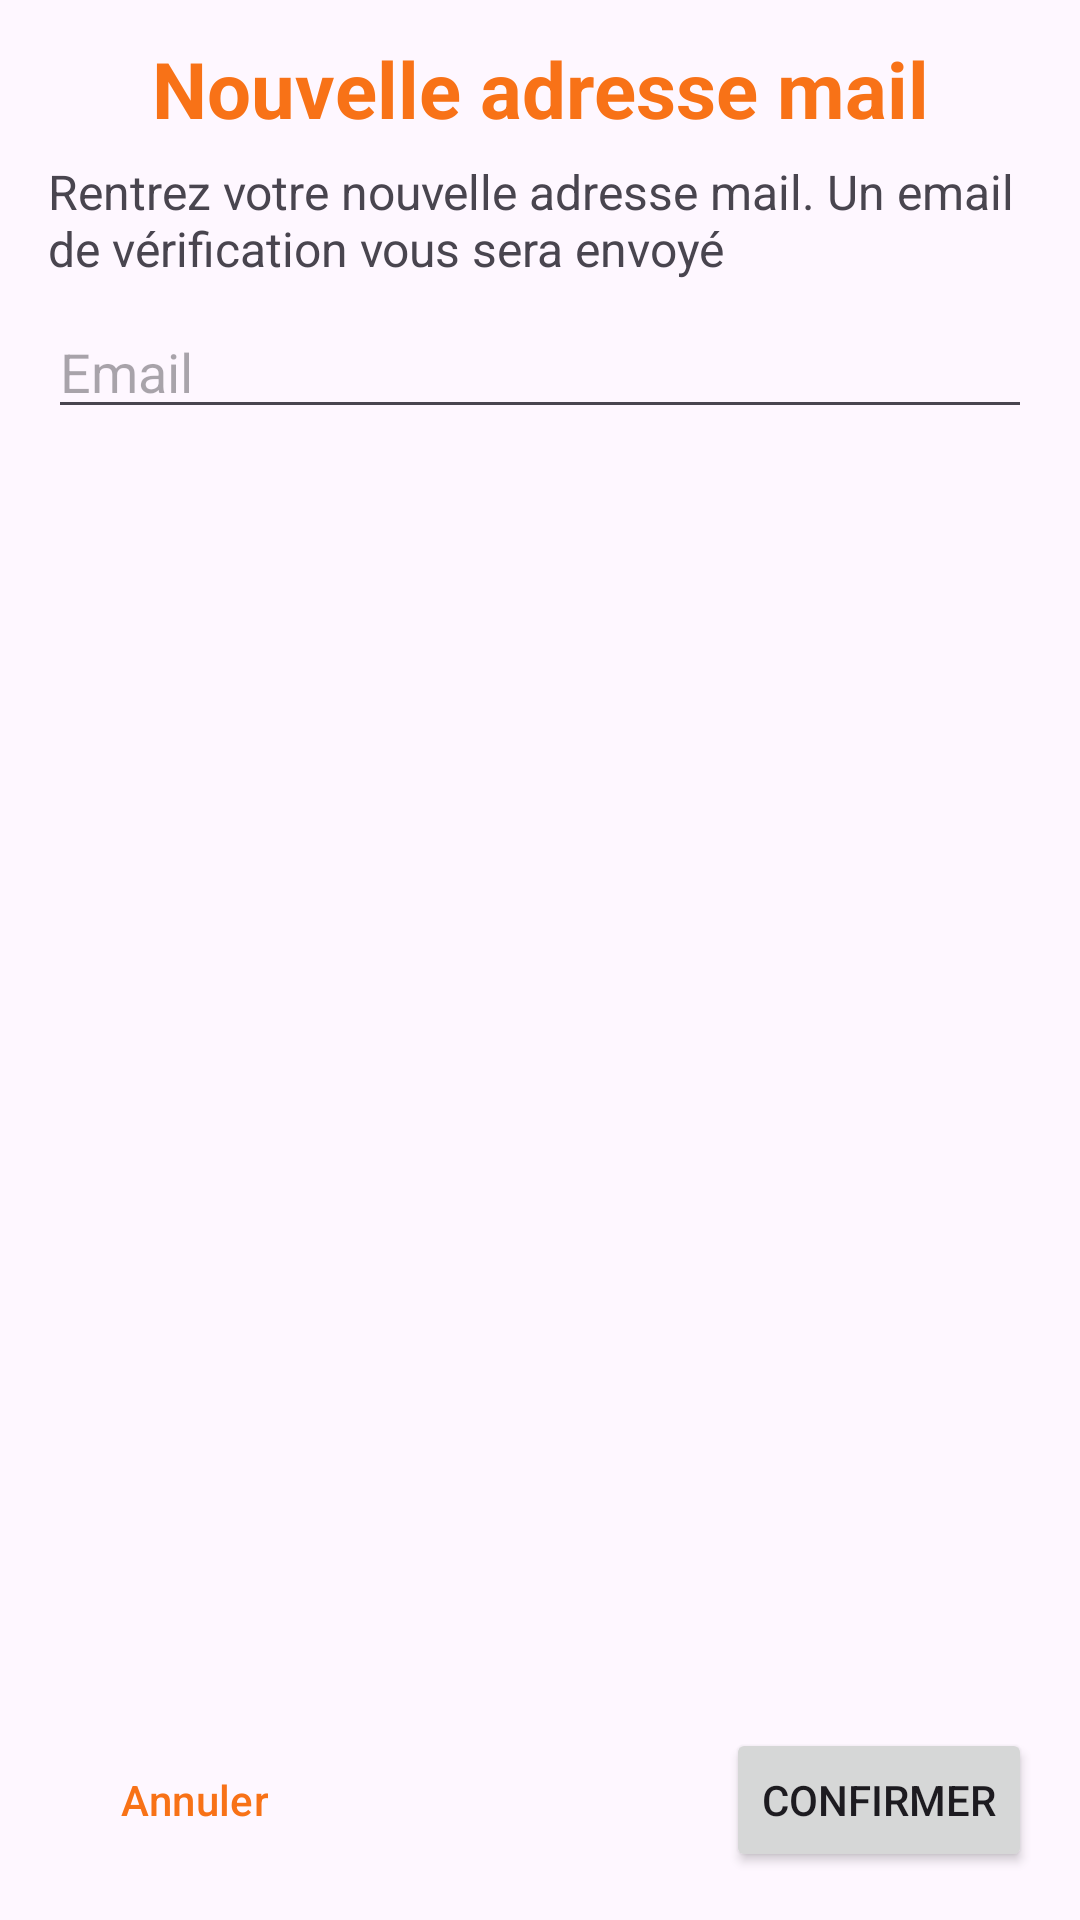

Write the Android layout XML for this screen, with the resource values it uses.
<!-- AndroidManifest.xml: application theme Theme.FluxBiz -->
<!-- res/layout/fragment_change_email.xml -->
<?xml version="1.0" encoding="utf-8"?>
<androidx.constraintlayout.widget.ConstraintLayout xmlns:android="http://schemas.android.com/apk/res/android"
    xmlns:app="http://schemas.android.com/apk/res-auto"
    xmlns:tools="http://schemas.android.com/tools"
    android:id="@+id/main"
    android:layout_width="match_parent"
    android:layout_height="match_parent"
    tools:context=".Auth.LoginActivity">

    <EditText
        android:id="@+id/editTextNewMail"
        android:layout_width="0dp"
        android:layout_height="wrap_content"
        android:layout_marginStart="16dp"
        android:layout_marginEnd="16dp"
        android:layout_marginTop="8dp"
        android:hint="@string/email"
        android:inputType="textEmailAddress"
        app:layout_constraintEnd_toEndOf="parent"
        app:layout_constraintStart_toStartOf="parent"
        app:layout_constraintTop_toBottomOf="@+id/textViewContent"
        tools:ignore="Autofill" />

    <Button
        android:id="@+id/buttonNext"
        android:layout_width="wrap_content"
        android:layout_height="wrap_content"
        android:layout_marginEnd="16dp"
        android:layout_marginBottom="16dp"
        android:text="@string/confirm"
        app:layout_constraintBottom_toBottomOf="parent"
        app:layout_constraintEnd_toEndOf="parent" />

    <Button
        android:id="@+id/buttonCancel"
        android:layout_width="wrap_content"
        android:layout_height="wrap_content"
        android:layout_marginStart="16dp"
        android:layout_marginBottom="16dp"
        android:text="@string/cancel"
        style="?attr/materialButtonOutlinedStyle"
        app:layout_constraintBottom_toBottomOf="parent"
        app:layout_constraintStart_toStartOf="parent" />

    <TextView
        android:id="@+id/textViewTitle"
        android:layout_width="match_parent"
        android:layout_height="wrap_content"
        android:layout_marginStart="16dp"
        android:layout_marginTop="12dp"
        android:layout_marginEnd="16dp"
        android:gravity="center"
        android:text="Nouvelle adresse mail"
        android:textColor="@color/my_light_primary"
        android:textSize="26sp"
        android:textStyle="bold"
        app:layout_constraintEnd_toEndOf="parent"
        app:layout_constraintHorizontal_bias="0.0"
        app:layout_constraintStart_toStartOf="parent"
        app:layout_constraintTop_toTopOf="parent"
        tools:ignore="HardcodedText" />

    <TextView
        android:id="@+id/textViewContent"
        android:layout_width="match_parent"
        android:layout_height="wrap_content"
        android:layout_marginTop="6dp"
        android:layout_marginStart="16dp"
        android:layout_marginEnd="16dp"
        android:text="Rentrez votre nouvelle adresse mail. Un email de vérification vous sera envoyé"
        android:textSize="16sp"
        app:layout_constraintEnd_toEndOf="parent"
        app:layout_constraintHorizontal_bias="0.493"
        app:layout_constraintStart_toStartOf="parent"
        app:layout_constraintTop_toBottomOf="@+id/textViewTitle"
        tools:ignore="HardcodedText" />

</androidx.constraintlayout.widget.ConstraintLayout>
<!-- resources referenced by this layout -->
<resources>
  <color name="my_light_primary">#F87217</color>
  <string name="cancel">Annuler</string>
  <string name="confirm">Confirmer</string>
  <string name="email">Email</string>
  <style name="Theme.FluxBiz" parent="Base.Theme.FluxBiz" />
  <style name="Base.Theme.FluxBiz" parent="Theme.Material3.DayNight.NoActionBar">
          
          <item name="colorPrimary">@color/my_light_primary</item>
          <item name="colorPrimaryVariant">@color/my_light_primary_variant</item>
          <item name="colorOnPrimary">@color/my_light_on_primary</item>
  
          
          <item name="colorSurface">@color/my_light_surface</item>
          <item name="colorOnSurface">@color/colorButtonDisabled</item>
          <item name="colorOutline">@color/my_light_border</item>
          <item name="colorOnSecondary">@color/my_light_secondary_text</item>
  
          
          <item name="android:statusBarColor">@color/my_light_on_primary</item>
          <item name="android:windowLightStatusBar">true</item>
  
          
          <item name="materialButtonOutlinedStyle">@style/CustomOutlinedButtonStyle</item>
          
      </style>
  <color name="my_light_primary_variant">#3700B3</color>
  <color name="my_light_on_primary">#FFFFFF</color>
  <color name="my_light_surface">#FFFFFF</color>
  <color name="colorButtonDisabled">#F87217</color>
  <color name="my_light_border">#AAB8C2</color>
  <color name="my_light_secondary_text">#888888</color>
  <style name="CustomOutlinedButtonStyle" parent="Widget.Material3.Button.OutlinedButton">
          <item name="strokeColor">@color/my_dark_primary</item>
          <item name="android:textColor">@color/my_dark_primary</item>
      </style>
  <color name="my_dark_primary">#F87217</color>
</resources>
